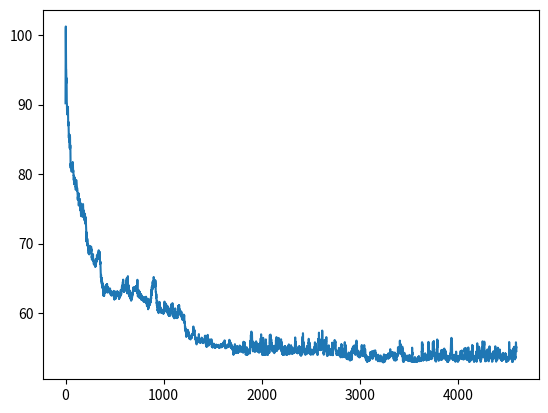

Write Python code to recreate this figure.
import matplotlib.pyplot as plt

plt.figure()
plt.plot([90.1875, 99.30952380952381, 100.53333333333333, 101.22368421052632, 98.33720930232558, 97.18478260869566, 95.10416666666667, 95.04081632653062, 93.77551020408163, 93.11224489795919, 93.35353535353535, 93.79, 91.47, 90.26, 90.22, 89.14, 88.62, 88.93, 88.81, 89.62, 88.54, 88.89, 88.93, 88.96, 89.09, 89.68, 87.9, 87.39, 86.99, 87.21, 87.51, 87.2, 86.27, 85.7, 85.21, 85.67, 85.38, 85.76, 85.36, 85.32, 84.61, 84.83, 85.05, 83.71, 84.35, 85.58, 85.28, 83.68, 84.18, 84.03, 83.36, 81.55, 80.89, 81.53, 81.39, 81.14, 81.31, 81.33, 80.85, 80.91, 80.93, 80.69, 80.35, 80.69, 81.46, 81.21, 81.27, 81.51, 81.17, 80.98, 81.16, 80.73, 81.36, 81.7, 81.57, 81.66, 81.17, 80.44, 80.58, 80.34, 80.38, 79.81, 79.77, 79.81, 79.13, 79.28, 79.61, 78.54, 79.04, 79.45, 79.13, 79.2, 79.46, 79.3, 79.53, 78.87, 78.61, 78.76, 78.62, 78.6, 78.54, 78.15, 78.15, 78.22, 77.75, 78.01, 78.06, 78.08, 78.35, 79.16, 78.91, 78.64, 78.54, 77.99, 78.0, 77.92, 77.82, 77.62, 78.03, 77.8, 77.71, 77.67, 77.3, 77.1, 77.07, 76.31, 76.74, 76.46, 76.49, 76.75, 77.13, 76.86, 77.26, 77.04, 75.95, 75.48, 75.75, 76.09, 76.42, 75.58, 76.06, 76.4, 76.43, 75.77, 75.86, 75.79, 75.87, 76.39, 75.42, 75.53, 75.64, 74.77, 75.13, 75.84, 75.04, 75.26, 74.63, 74.44, 73.96, 74.93, 74.92, 74.54, 74.12, 74.37, 74.58, 74.39, 74.17, 74.2, 74.21, 74.12, 74.11, 73.89, 74.23, 74.33, 74.2, 73.92, 74.45, 75.2, 75.7, 75.46, 74.71, 74.66, 74.72, 74.25, 73.95, 74.45, 74.77, 74.36, 74.41, 74.06, 74.22, 74.02, 73.74, 73.61, 73.34, 73.86, 73.79, 73.9, 74.31, 73.69, 73.71, 72.87, 73.6, 73.72, 73.76, 73.44, 73.79, 72.97, 72.94, 72.62, 72.19, 71.83, 70.34, 71.67, 71.35, 70.76, 70.85, 71.23, 70.2, 70.45, 69.94, 70.73, 70.65, 70.43, 69.69, 69.96, 69.81, 69.8, 69.94, 69.55, 69.67, 69.55, 69.81, 69.19, 69.28, 68.58, 69.16, 69.08, 69.41, 68.85, 68.71, 68.46, 68.6, 68.59, 69.15, 69.48, 69.24, 69.32, 69.38, 69.67, 69.49, 69.37, 69.33, 69.49, 69.49, 69.47, 69.37, 69.3, 69.23, 69.16, 69.51, 69.57, 68.92, 69.01, 69.24, 69.04, 68.46, 68.01, 68.16, 67.69, 68.28, 67.87, 68.51, 68.17, 68.08, 68.25, 68.31, 68.11, 68.22, 68.09, 68.48, 67.87, 67.9, 67.5, 67.7, 67.51, 67.5, 67.11, 67.1, 67.03, 67.45, 67.35, 67.26, 67.51, 67.18, 67.4, 67.04, 67.07, 66.88, 67.07, 66.87, 66.77, 66.66, 66.9, 67.21, 67.49, 66.85, 67.41, 66.74, 67.15, 66.98, 67.33, 67.56, 67.76, 67.59, 67.82, 67.38, 67.88, 67.72, 68.23, 68.34, 68.1, 67.87, 67.7, 67.72, 67.87, 67.99, 67.78, 68.09, 68.08, 68.59, 68.37, 68.38, 68.72, 68.26, 68.13, 68.45, 68.71, 69.05, 68.69, 68.18, 67.92, 67.85, 68.02, 68.4, 68.33, 68.84, 68.62, 68.48, 68.74, 67.83, 67.49, 67.43, 67.11, 67.07, 67.41, 66.88, 66.19, 65.84, 65.77, 65.12, 65.22, 65.52, 65.06, 65.13, 64.95, 64.66, 65.1, 64.86, 64.28, 65.07, 64.09, 64.15, 64.53, 63.93, 63.86, 63.92, 63.69, 63.94, 64.26, 63.51, 64.15, 63.42, 63.23, 63.17, 63.1, 62.51, 63.77, 63.24, 63.28, 63.27, 62.53, 63.12, 62.49, 62.74, 62.92, 62.94, 62.97, 63.47, 62.92, 63.09, 63.2, 63.0, 63.41, 62.97, 63.14, 63.5, 63.33, 63.48, 63.73, 64.01, 63.21, 63.51, 63.62, 63.62, 63.54, 63.15, 63.71, 63.98, 63.77, 64.19, 63.38, 63.33, 64.19, 63.59, 62.98, 63.05, 63.02, 63.37, 63.52, 63.42, 63.79, 63.67, 63.47, 63.45, 63.25, 63.18, 63.27, 63.26, 63.48, 63.26, 63.0, 63.2, 63.08, 63.16, 63.19, 63.21, 63.5, 63.52, 63.51, 63.34, 63.5, 63.28, 63.56, 63.49, 63.32, 62.95, 62.93, 62.7, 62.68, 62.74, 62.85, 63.2, 62.86, 62.91, 62.72, 62.7, 62.82, 62.91, 62.52, 62.68, 62.68, 62.67, 62.8, 62.64, 62.94, 62.86, 62.91, 62.85, 62.94, 62.61, 62.86, 62.85, 62.75, 62.79, 62.85, 62.59, 63.06, 62.97, 62.81, 63.21, 62.92, 62.89, 62.62, 62.14, 62.18, 62.16, 61.97, 62.17, 62.01, 62.19, 62.44, 62.5, 62.48, 63.13, 62.74, 62.63, 62.65, 62.34, 62.56, 62.52, 62.08, 62.6, 62.35, 62.21, 62.61, 62.65, 62.49, 62.92, 62.94, 62.61, 62.74, 62.52, 62.45, 62.44, 62.49, 62.87, 63.18, 62.64, 63.07, 62.76, 62.68, 62.88, 62.81, 63.02, 62.94, 62.68, 62.72, 62.62, 62.62, 62.82, 62.62, 62.56, 62.58, 62.42, 62.06, 62.25, 62.11, 62.29, 62.37, 62.47, 62.63, 62.76, 62.74, 62.91, 62.7, 62.41, 62.44, 62.41, 62.6, 62.73, 62.7, 63.32, 63.14, 63.05, 63.19, 62.89, 62.7, 63.13, 63.09, 63.31, 63.3, 63.4, 63.64, 63.7, 63.87, 63.54, 63.69, 63.29, 64.0, 63.89, 64.02, 63.98, 63.99, 64.52, 64.09, 64.37, 64.83, 64.56, 64.24, 64.02, 63.57, 63.67, 63.17, 63.07, 63.41, 63.41, 63.08, 63.43, 63.42, 63.28, 63.69, 63.39, 63.22, 63.33, 63.59, 63.33, 64.07, 63.69, 64.03, 63.68, 63.76, 63.91, 63.91, 63.6, 63.74, 63.54, 63.65, 64.22, 64.09, 64.7, 64.33, 64.45, 65.03, 64.51, 64.35, 64.2, 63.69, 62.86, 63.81, 63.47, 63.83, 64.11, 64.72, 64.36, 65.33, 63.78, 64.13, 63.87, 63.28, 64.05, 63.07, 62.79, 62.97, 62.84, 63.39, 63.08, 62.77, 63.13, 62.83, 62.41, 63.19, 63.08, 62.79, 63.19, 63.12, 63.22, 63.24, 62.48, 62.96, 62.25, 62.09, 62.42, 62.21, 62.26, 62.58, 62.22, 61.85, 62.24, 61.83, 62.36, 61.95, 62.03, 62.26, 62.08, 62.14, 62.08, 62.52, 62.28, 62.64, 62.67, 62.83, 62.81, 62.61, 63.05, 62.92, 62.96, 63.3, 63.32, 63.26, 63.24, 63.55, 63.45, 63.75, 63.24, 63.27, 63.23, 63.24, 63.5, 63.34, 63.5, 63.53, 63.35, 63.45, 63.56, 63.51, 63.74, 63.53, 63.72, 63.21, 63.23, 63.2, 63.53, 63.59, 63.28, 63.66, 63.56, 63.9, 63.63, 63.87, 63.75, 63.76, 63.73, 63.53, 63.89, 63.28, 63.22, 63.18, 62.92, 63.15, 63.66, 64.15, 64.81, 64.31, 63.18, 63.25, 62.76, 62.41, 62.9, 62.67, 62.69, 62.86, 62.95, 63.15, 63.35, 62.79, 62.82, 62.72, 62.72, 62.71, 62.6, 62.34, 62.5, 62.55, 62.18, 62.85, 62.44, 63.09, 62.82, 62.36, 62.75, 62.47, 62.48, 62.71, 62.72, 62.37, 62.43, 62.73, 62.62, 62.51, 62.49, 62.68, 62.42, 61.92, 62.44, 62.05, 61.96, 62.39, 62.12, 62.32, 62.23, 62.22, 62.4, 62.3, 62.17, 62.05, 62.13, 62.12, 62.2, 62.13, 61.86, 62.08, 61.95, 61.87, 61.7, 62.03, 62.27, 61.84, 62.05, 62.17, 61.79, 61.8, 62.18, 61.6, 62.18, 61.76, 61.92, 62.1, 61.91, 61.61, 61.91, 62.27, 61.85, 62.34, 61.98, 61.9, 62.03, 61.95, 61.85, 62.36, 62.37, 61.62, 61.69, 61.42, 61.53, 61.84, 61.36, 61.35, 61.17, 61.12, 61.01, 61.62, 61.35, 61.46, 61.56, 60.98, 60.98, 62.1, 61.67, 61.59, 61.68, 60.57, 60.75, 61.01, 61.14, 60.79, 61.56, 60.83, 60.91, 60.86, 61.45, 61.27, 61.83, 61.5, 61.32, 61.77, 61.68, 61.3, 61.38, 61.64, 61.17, 61.47, 61.46, 61.95, 61.99, 62.07, 61.68, 61.92, 61.56, 61.76, 62.38, 62.18, 62.08, 63.26, 62.55, 62.69, 62.58, 63.37, 62.82, 63.82, 63.29, 63.59, 63.66, 63.92, 63.36, 63.93, 63.7, 63.65, 64.55, 64.1, 64.36, 64.56, 64.54, 64.34, 64.57, 64.48, 64.39, 65.08, 65.21, 65.0, 64.72, 64.78, 64.45, 64.47, 63.97, 64.53, 64.45, 64.74, 64.28, 64.42, 64.22, 63.79, 64.14, 64.33, 63.82, 64.73, 64.52, 63.66, 63.62, 63.0, 63.04, 62.98, 62.91, 62.16, 62.76, 62.49, 62.06, 62.24, 61.52, 61.39, 61.6, 61.07, 61.4, 61.79, 60.81, 60.8, 61.29, 60.6, 60.38, 60.56, 60.32, 60.36, 60.48, 60.2, 60.25, 60.18, 60.03, 60.04, 60.02, 60.27, 60.17, 60.51, 60.47, 60.36, 60.65, 60.96, 60.85, 61.63, 60.98, 60.73, 61.1, 60.84, 60.56, 60.61, 60.47, 60.38, 60.6, 60.65, 60.84, 60.23, 60.16, 60.18, 60.31, 60.14, 60.1, 60.15, 60.07, 60.23, 60.32, 60.38, 60.19, 60.54, 60.21, 60.11, 60.2, 60.13, 60.13, 60.15, 60.06, 60.0, 60.0, 60.0, 60.03, 60.31, 60.37, 60.35, 60.15, 59.95, 60.01, 59.97, 60.11, 60.13, 60.36, 60.39, 60.22, 60.29, 60.95, 60.8, 61.67, 60.75, 60.66, 61.11, 60.71, 60.42, 60.55, 60.73, 60.84, 61.08, 60.7, 61.02, 61.09, 61.13, 60.85, 61.37, 60.82, 60.36, 60.44, 60.37, 60.37, 60.48, 60.68, 60.15, 60.42, 60.11, 60.37, 60.54, 61.09, 60.25, 60.69, 60.78, 60.29, 60.25, 60.3, 60.08, 60.2, 60.3, 60.85, 60.3, 59.75, 60.12, 59.84, 59.93, 59.64, 59.68, 59.6, 59.71, 59.6, 59.76, 60.24, 59.82, 59.95, 60.06, 60.35, 59.73, 59.83, 60.0, 59.92, 59.65, 60.21, 60.56, 60.13, 60.63, 60.48, 60.65, 60.1, 60.71, 60.85, 60.54, 61.31, 60.92, 60.78, 60.36, 60.18, 60.4, 61.05, 60.68, 61.0, 60.47, 61.1, 61.45, 60.49, 60.5, 60.17, 59.84, 59.99, 59.86, 59.49, 59.78, 59.85, 60.01, 59.62, 60.06, 59.63, 59.72, 59.89, 59.66, 59.48, 59.27, 59.54, 59.67, 59.45, 59.87, 59.8, 60.02, 60.43, 60.53, 60.39, 60.7, 60.27, 59.87, 59.73, 59.79, 59.62, 59.59, 59.68, 59.86, 59.37, 59.52, 59.35, 59.37, 59.64, 59.4, 60.13, 60.04, 60.07, 59.29, 59.32, 59.33, 59.44, 59.32, 59.34, 59.43, 59.75, 59.67, 59.98, 60.23, 59.93, 61.05, 60.28, 60.21, 60.77, 61.06, 60.03, 60.51, 61.16, 60.18, 60.57, 61.15, 60.8, 60.27, 60.64, 60.17, 60.16, 60.42, 60.26, 60.01, 59.86, 59.99, 60.17, 59.9, 59.76, 59.93, 59.84, 60.3, 60.02, 59.57, 59.66, 59.64, 59.62, 59.75, 60.21, 59.76, 59.56, 59.68, 59.63, 59.29, 59.45, 59.5, 59.21, 59.46, 59.4, 59.07, 59.17, 59.18, 59.16, 59.0, 59.07, 59.07, 59.32, 59.08, 59.13, 59.14, 59.09, 59.47, 59.8, 59.54, 59.64, 59.55, 59.58, 59.7, 59.36, 58.57, 58.66, 58.65, 58.63, 58.79, 57.94, 57.75, 58.12, 57.54, 57.63, 57.65, 57.45, 57.43, 57.33, 57.29, 57.43, 57.77, 57.45, 56.96, 56.59, 56.91, 56.94, 56.75, 56.98, 56.72, 56.72, 57.17, 57.07, 57.09, 57.07, 57.35, 57.31, 56.93, 57.05, 57.08, 57.61, 57.46, 57.2, 57.02, 57.32, 57.38, 57.38, 56.99, 56.82, 57.09, 56.93, 56.86, 56.6, 56.47, 56.4, 56.47, 56.33, 56.51, 56.57, 56.54, 56.51, 56.52, 56.35, 56.45, 56.55, 56.4, 56.31, 56.23, 56.55, 56.54, 56.73, 56.71, 56.71, 56.84, 56.63, 56.52, 56.45, 56.69, 56.58, 56.43, 56.48, 56.59, 56.75, 56.83, 57.0, 56.83, 56.83, 57.02, 56.98, 56.89, 56.88, 57.18, 57.38, 57.58, 57.21, 57.22, 58.09, 57.44, 57.35, 57.65, 57.09, 57.35, 57.42, 57.41, 57.33, 57.47, 57.35, 57.42, 57.58, 57.5, 57.26, 56.83, 56.8, 56.68, 56.61, 56.44, 56.21, 56.51, 56.43, 56.54, 56.39, 56.45, 56.11, 55.87, 55.97, 56.16, 56.0, 55.62, 55.54, 55.52, 55.79, 55.97, 56.09, 55.84, 55.69, 56.23, 56.14, 56.09, 56.06, 56.15, 55.93, 56.17, 56.48, 56.38, 56.41, 56.23, 56.46, 56.37, 56.43, 56.48, 56.38, 56.24, 57.0, 56.32, 56.06, 55.97, 55.83, 55.92, 56.05, 56.02, 55.96, 55.88, 55.92, 56.22, 56.03, 55.92, 55.72, 55.72, 56.12, 55.86, 55.84, 55.94, 55.95, 55.9, 56.11, 56.21, 56.34, 56.17, 56.1, 56.42, 56.49, 56.48, 56.29, 56.36, 56.08, 55.94, 56.08, 55.94, 55.95, 55.75, 55.73, 55.89, 56.14, 55.82, 55.84, 55.7, 55.81, 55.77, 55.8, 55.83, 55.86, 56.02, 56.14, 56.24, 56.26, 56.17, 55.88, 55.81, 55.9, 55.97, 55.9, 56.14, 56.48, 56.73, 56.77, 56.41, 56.62, 56.52, 56.51, 56.43, 56.75, 56.0, 55.77, 55.71, 55.46, 55.52, 55.54, 55.62, 55.38, 55.18, 55.36, 55.3, 55.54, 55.18, 55.33, 55.5, 55.43, 55.4, 55.54, 55.64, 55.41, 56.74, 56.89, 55.5, 55.42, 55.38, 55.55, 55.63, 55.6, 55.6, 55.55, 55.35, 55.52, 55.64, 55.62, 55.56, 55.64, 55.68, 55.96, 55.75, 55.82, 55.84, 55.78, 56.2, 56.24, 55.8, 55.9, 55.7, 55.66, 55.94, 56.12, 55.78, 55.74, 55.56, 55.72, 55.96, 55.94, 55.77, 55.73, 55.94, 56.25, 55.93, 55.28, 55.41, 55.18, 55.24, 55.16, 55.2, 55.35, 55.13, 55.1, 55.24, 55.34, 55.09, 55.1, 55.21, 55.57, 55.24, 55.27, 55.2, 55.16, 55.2, 55.4, 55.63, 55.63, 55.52, 55.26, 55.28, 55.23, 55.16, 55.27, 55.22, 55.05, 55.18, 55.24, 55.16, 55.25, 55.12, 55.26, 55.1, 55.04, 55.26, 55.08, 55.1, 55.12, 55.16, 55.22, 55.32, 55.33, 55.5, 55.19, 55.28, 55.35, 55.3, 55.27, 55.32, 55.43, 55.34, 55.21, 55.15, 55.21, 55.2, 55.22, 55.3, 55.34, 55.21, 55.4, 55.43, 55.46, 55.46, 55.21, 55.36, 55.16, 55.24, 55.25, 55.1, 55.08, 55.23, 55.13, 55.02, 55.0, 55.02, 55.08, 55.2, 55.24, 55.2, 55.12, 55.08, 55.16, 55.18, 55.28, 55.26, 55.18, 55.35, 55.55, 55.5, 55.52, 55.55, 55.29, 55.53, 55.46, 55.5, 55.36, 55.1, 55.2, 55.52, 55.28, 55.26, 55.2, 55.35, 55.5, 55.5, 55.41, 55.52, 55.48, 55.59, 55.4, 55.36, 55.5, 55.45, 55.52, 55.81, 55.64, 55.67, 55.55, 55.26, 55.78, 55.7, 55.5, 55.31, 55.3, 55.25, 55.6, 55.92, 56.1, 55.68, 55.58, 55.56, 55.07, 55.07, 55.0, 54.96, 55.01, 55.04, 55.13, 55.14, 54.99, 55.02, 55.11, 55.09, 54.98, 55.07, 55.15, 55.11, 55.13, 55.16, 55.05, 55.11, 55.19, 55.42, 55.46, 55.39, 55.24, 55.3, 55.21, 55.38, 55.4, 55.33, 55.24, 55.21, 55.43, 55.43, 55.38, 55.14, 55.23, 55.32, 55.64, 55.41, 55.54, 55.64, 55.48, 56.04, 55.82, 56.18, 56.01, 55.68, 55.59, 55.64, 55.61, 55.4, 55.5, 55.45, 55.85, 55.14, 55.54, 55.66, 55.67, 55.4, 55.49, 55.45, 55.07, 55.12, 55.0, 55.53, 55.21, 54.98, 54.98, 54.97, 54.96, 55.04, 54.9, 55.1, 55.01, 54.81, 54.73, 54.87, 55.21, 54.92, 55.07, 55.11, 54.79, 54.59, 54.07, 54.11, 54.13, 54.07, 54.05, 54.24, 54.27, 54.24, 54.42, 54.23, 54.38, 54.46, 54.53, 54.46, 55.16, 55.24, 55.07, 55.55, 55.29, 54.74, 54.56, 55.21, 54.93, 54.88, 54.66, 54.57, 54.75, 54.27, 54.64, 54.28, 54.5, 54.6, 54.81, 54.85, 54.59, 54.74, 54.9, 54.97, 55.3, 55.26, 54.62, 54.87, 54.55, 54.47, 54.4, 54.73, 54.72, 54.67, 55.19, 54.33, 54.36, 54.31, 54.66, 54.7, 54.62, 54.98, 54.84, 54.91, 54.76, 54.48, 54.55, 54.69, 55.07, 54.83, 54.95, 55.24, 55.36, 55.18, 55.07, 55.22, 55.19, 55.29, 55.27, 55.22, 55.15, 55.22, 55.17, 54.94, 54.53, 54.74, 54.61, 54.44, 54.65, 54.71, 54.68, 54.7, 54.81, 54.79, 55.1, 54.72, 54.7, 54.61, 54.58, 54.54, 54.55, 54.73, 54.6, 54.67, 54.64, 54.57, 54.45, 54.32, 54.76, 54.83, 55.15, 55.9, 54.99, 55.85, 55.14, 55.58, 55.61, 55.36, 55.16, 54.86, 54.93, 54.45, 55.13, 55.81, 55.0, 55.08, 54.76, 54.54, 55.13, 54.53, 54.39, 54.47, 54.16, 54.17, 54.03, 54.12, 54.2, 54.19, 54.46, 54.44, 54.58, 54.43, 54.94, 55.11, 55.1, 54.51, 54.25, 54.16, 54.02, 54.15, 54.02, 54.52, 54.19, 54.23, 54.3, 54.49, 54.58, 54.74, 54.8, 54.46, 54.45, 54.31, 54.72, 54.44, 54.5, 54.63, 54.52, 54.57, 54.32, 54.52, 54.31, 54.3, 54.83, 54.56, 54.29, 54.21, 54.5, 54.55, 54.54, 54.59, 54.72, 55.18, 56.07, 55.1, 55.6, 56.05, 56.89, 56.49, 55.9, 56.46, 56.46, 57.36, 56.5, 55.6, 55.96, 55.87, 56.45, 57.06, 56.04, 55.68, 56.01, 55.87, 55.64, 55.95, 55.45, 55.48, 55.19, 55.19, 54.52, 55.53, 55.64, 55.73, 55.63, 54.73, 54.86, 54.61, 54.81, 54.93, 55.14, 55.69, 55.13, 54.98, 55.3, 54.98, 54.71, 54.6, 54.63, 54.42, 54.92, 55.14, 55.28, 55.82, 55.62, 54.62, 54.85, 55.08, 55.66, 55.21, 55.69, 55.96, 55.8, 55.17, 55.39, 55.27, 55.55, 55.71, 55.63, 55.02, 55.14, 54.86, 55.33, 54.61, 55.29, 54.56, 54.45, 54.45, 54.44, 55.09, 54.94, 54.79, 54.79, 54.59, 54.74, 55.22, 54.69, 55.57, 55.13, 54.47, 54.65, 54.32, 54.58, 55.56, 55.11, 55.16, 55.25, 55.19, 54.62, 55.29, 55.56, 55.72, 55.06, 54.48, 54.46, 54.69, 55.39, 55.34, 56.4, 55.56, 55.63, 56.22, 56.97, 56.48, 55.92, 55.57, 54.99, 54.6, 54.86, 54.74, 54.83, 54.55, 54.55, 54.36, 54.02, 54.0, 54.36, 54.06, 54.02, 54.2, 55.02, 54.78, 54.95, 56.46, 55.9, 55.25, 55.0, 54.77, 54.78, 54.54, 54.61, 54.62, 54.31, 54.31, 54.01, 54.55, 55.09, 55.53, 55.3, 55.14, 54.45, 54.3, 54.0, 54.0, 54.0, 54.39, 54.28, 54.6, 54.73, 54.82, 56.24, 55.69, 55.82, 54.63, 54.27, 54.5, 54.66, 55.0, 54.94, 55.13, 54.77, 54.14, 54.0, 54.0, 54.28, 54.63, 55.25, 54.87, 54.27, 54.14, 54.05, 54.0, 54.11, 54.33, 54.67, 54.55, 54.3, 54.57, 54.34, 54.66, 55.18, 55.18, 54.84, 55.27, 55.09, 54.97, 54.32, 54.79, 55.15, 55.32, 55.75, 56.88, 55.61, 56.43, 56.81, 56.42, 56.54, 56.93, 56.53, 56.32, 56.48, 56.51, 55.58, 55.59, 56.21, 56.24, 55.77, 55.25, 55.31, 54.83, 55.33, 55.7, 55.14, 55.21, 55.28, 55.18, 54.54, 54.83, 54.8, 54.91, 54.68, 55.11, 54.62, 55.04, 55.19, 55.19, 55.23, 54.72, 54.42, 54.42, 54.86, 55.2, 55.27, 55.31, 55.04, 54.3, 54.26, 54.56, 54.62, 54.92, 55.1, 55.05, 54.64, 54.47, 54.67, 54.64, 55.12, 54.99, 55.24, 55.4, 54.6, 55.32, 55.95, 56.17, 55.71, 55.8, 55.58, 56.46, 56.57, 56.54, 55.15, 54.89, 54.56, 54.7, 54.99, 55.06, 55.22, 55.34, 54.71, 54.79, 54.83, 55.43, 55.7, 55.41, 55.3, 55.32, 55.49, 54.98, 56.01, 56.35, 56.4, 56.45, 56.11, 55.92, 56.03, 55.82, 55.71, 55.52, 55.1, 54.92, 55.04, 55.24, 55.05, 55.22, 55.0, 55.09, 55.11, 55.34, 55.35, 54.94, 54.9, 55.1, 55.33, 55.18, 55.52, 56.26, 55.75, 55.18, 55.31, 54.52, 54.6, 54.95, 55.86, 54.57, 54.54, 54.23, 54.5, 54.16, 54.75, 54.22, 54.16, 54.18, 54.51, 54.81, 54.03, 54.21, 54.32, 54.08, 54.01, 54.15, 54.0, 54.0, 54.0, 54.0, 54.0, 54.16, 54.34, 54.34, 54.36, 55.03, 55.26, 54.68, 54.51, 55.06, 54.81, 54.33, 55.28, 54.42, 55.17, 54.17, 54.34, 54.35, 54.86, 55.09, 54.67, 54.48, 54.48, 54.0, 54.0, 54.0, 54.0, 54.44, 54.44, 54.59, 54.43, 54.43, 54.59, 54.75, 54.48, 54.04, 54.12, 54.32, 54.44, 54.44, 54.88, 55.06, 55.26, 54.67, 54.89, 55.16, 54.46, 54.44, 54.71, 54.64, 55.52, 54.27, 54.86, 54.92, 55.13, 54.42, 54.24, 54.26, 54.11, 54.17, 54.48, 54.32, 54.49, 54.34, 54.7, 55.21, 55.17, 55.17, 55.05, 54.55, 54.88, 55.23, 55.33, 55.4, 54.79, 54.95, 54.84, 54.57, 54.57, 54.62, 54.18, 54.28, 54.27, 54.63, 54.44, 54.23, 55.1, 54.74, 54.78, 54.51, 54.18, 54.21, 54.43, 54.51, 54.57, 54.58, 54.49, 54.34, 54.48, 54.37, 54.87, 54.51, 54.38, 54.44, 54.43, 54.29, 54.36, 54.47, 54.4, 54.39, 54.42, 54.79, 54.75, 55.62, 55.68, 56.52, 56.04, 55.2, 55.42, 55.92, 55.03, 54.8, 54.64, 54.58, 54.56, 54.75, 54.87, 54.36, 54.59, 54.35, 54.84, 54.84, 54.51, 54.75, 54.63, 54.76, 54.7, 54.54, 54.47, 54.23, 54.92, 54.52, 54.93, 54.95, 54.65, 54.49, 55.17, 55.13, 54.67, 54.68, 54.35, 54.44, 54.61, 54.68, 54.6, 54.84, 55.27, 54.47, 55.21, 54.98, 54.51, 54.55, 54.89, 54.39, 54.4, 54.02, 54.01, 54.21, 54.33, 54.54, 54.18, 54.08, 54.62, 53.88, 53.99, 54.29, 55.0, 54.19, 54.24, 53.96, 54.3, 55.15, 54.59, 54.88, 54.81, 54.87, 55.0, 56.09, 55.37, 56.05, 56.27, 56.64, 55.85, 55.86, 57.13, 56.92, 55.52, 55.93, 55.07, 54.97, 55.76, 54.8, 55.25, 55.52, 54.86, 54.47, 54.65, 54.59, 54.48, 54.66, 54.28, 54.16, 54.18, 54.25, 54.78, 54.35, 54.73, 54.26, 54.13, 54.01, 54.03, 54.46, 54.32, 54.86, 54.46, 54.17, 54.17, 54.52, 54.95, 54.61, 54.41, 54.43, 54.42, 54.64, 55.25, 55.3, 54.66, 54.54, 54.25, 54.39, 54.23, 54.3, 54.34, 54.24, 54.55, 54.55, 54.52, 54.95, 55.32, 55.67, 55.75, 55.69, 56.33, 56.3, 56.22, 55.85, 55.91, 55.79, 55.63, 55.7, 54.74, 55.59, 55.26, 55.43, 55.7, 54.8, 55.29, 54.49, 54.93, 54.27, 54.08, 54.16, 54.16, 54.36, 54.09, 54.21, 54.12, 54.09, 54.2, 54.15, 54.11, 54.14, 54.23, 54.39, 54.61, 54.73, 54.48, 54.59, 54.55, 54.58, 54.22, 54.14, 54.16, 54.21, 54.31, 54.09, 54.32, 54.08, 54.08, 54.14, 54.34, 54.31, 54.3, 54.71, 54.89, 54.36, 54.34, 54.45, 55.14, 54.81, 54.86, 55.04, 54.77, 54.73, 54.74, 55.37, 55.82, 55.47, 54.96, 55.01, 55.19, 55.17, 55.69, 55.5, 55.17, 54.87, 55.11, 54.4, 54.44, 54.46, 54.41, 54.32, 54.74, 54.5, 54.45, 54.64, 54.47, 54.35, 54.15, 54.13, 54.09, 53.99, 53.99, 54.0, 54.01, 54.21, 54.33, 54.83, 54.84, 55.36, 55.8, 56.31, 56.06, 56.31, 55.86, 55.81, 56.35, 57.21, 56.24, 55.85, 55.19, 55.3, 56.31, 56.03, 55.37, 55.64, 55.34, 55.17, 54.7, 55.27, 55.64, 55.07, 55.45, 55.0, 54.69, 54.99, 55.51, 55.68, 54.72, 54.92, 54.76, 55.22, 54.85, 54.8, 54.8, 55.61, 55.11, 55.51, 56.02, 56.69, 57.51, 57.39, 56.32, 56.24, 55.71, 55.27, 55.86, 56.09, 55.08, 54.99, 55.65, 54.77, 54.29, 54.33, 54.12, 54.06, 54.08, 54.07, 54.16, 54.34, 54.85, 54.48, 54.62, 54.74, 54.85, 55.21, 55.97, 55.73, 55.38, 56.18, 55.55, 55.05, 54.54, 54.78, 54.76, 55.06, 54.95, 55.02, 55.01, 55.15, 55.96, 55.94, 56.57, 55.41, 55.03, 54.41, 54.14, 54.09, 54.0, 54.11, 53.9, 53.85, 53.95, 54.48, 53.93, 53.95, 53.93, 54.03, 54.2, 54.31, 54.78, 54.83, 54.7, 54.78, 55.14, 55.14, 55.14, 55.36, 55.22, 55.33, 54.79, 54.68, 54.64, 54.39, 54.57, 54.35, 54.36, 54.33, 54.21, 54.14, 54.01, 54.12, 54.32, 54.69, 54.82, 54.36, 54.23, 54.2, 53.98, 53.98, 54.34, 54.41, 54.57, 54.81, 54.49, 54.69, 54.47, 54.37, 54.52, 54.8, 54.94, 54.97, 55.77, 55.21, 54.77, 54.51, 54.05, 54.07, 54.2, 53.96, 54.26, 54.39, 54.72, 54.68, 55.31, 55.59, 55.07, 55.47, 55.72, 54.96, 55.28, 55.7, 55.24, 55.32, 55.42, 55.36, 55.67, 56.15, 55.95, 55.46, 55.56, 55.23, 55.8, 55.76, 55.99, 55.77, 55.67, 55.08, 54.85, 54.7, 54.68, 54.69, 54.47, 54.17, 54.12, 54.04, 54.06, 54.07, 54.09, 54.28, 54.29, 54.03, 54.05, 54.0, 54.0, 54.09, 54.22, 54.07, 54.2, 54.14, 54.1, 54.21, 54.3, 54.33, 54.49, 54.66, 54.69, 54.16, 54.68, 54.59, 54.84, 55.02, 54.47, 54.14, 53.97, 54.2, 53.98, 53.9, 53.85, 53.89, 53.91, 54.02, 54.13, 54.5, 53.84, 53.85, 53.78, 53.8, 53.66, 53.87, 54.31, 53.98, 54.57, 55.22, 55.53, 55.5, 55.45, 55.52, 55.51, 55.16, 54.86, 54.13, 54.02, 53.9, 53.67, 53.91, 53.97, 54.38, 54.95, 54.18, 54.1, 54.03, 54.19, 54.09, 54.3, 53.91, 54.09, 53.93, 54.42, 54.23, 54.09, 53.97, 53.87, 53.68, 54.45, 54.55, 54.66, 54.69, 55.34, 55.63, 55.84, 55.29, 55.39, 55.07, 55.18, 54.84, 55.33, 55.46, 55.01, 54.54, 55.11, 54.41, 55.13, 54.13, 53.74, 53.71, 53.73, 53.81, 53.68, 53.44, 53.73, 54.01, 53.69, 53.74, 53.66, 53.63, 53.44, 53.42, 53.43, 53.47, 53.71, 53.6, 53.57, 53.56, 53.36, 53.42, 53.42, 53.79, 53.8, 54.15, 54.35, 53.77, 54.18, 53.61, 53.67, 53.59, 53.41, 53.86, 53.33, 53.58, 54.23, 54.12, 53.52, 53.28, 53.19, 53.21, 53.36, 53.62, 53.71, 54.03, 54.02, 53.75, 54.24, 54.1, 54.36, 54.56, 54.06, 53.87, 54.32, 53.62, 53.44, 53.3, 53.35, 53.45, 54.17, 54.72, 54.17, 54.58, 54.52, 54.96, 54.54, 54.84, 54.72, 55.16, 54.59, 55.12, 55.22, 55.25, 54.94, 54.7, 54.55, 54.32, 54.67, 54.89, 55.17, 54.76, 55.12, 55.37, 54.71, 54.46, 54.62, 54.47, 54.32, 54.25, 54.45, 54.24, 54.29, 54.01, 54.01, 54.55, 54.74, 54.98, 55.03, 55.5, 55.59, 55.82, 55.73, 55.55, 55.78, 56.07, 55.84, 55.22, 55.08, 55.23, 54.92, 54.88, 54.5, 54.56, 54.28, 54.51, 54.04, 53.85, 53.84, 53.81, 53.87, 53.83, 54.3, 54.61, 54.05, 54.08, 54.01, 53.81, 53.88, 53.82, 54.0, 54.06, 54.17, 54.21, 54.1, 53.64, 53.91, 53.76, 53.87, 53.97, 53.92, 53.92, 53.87, 53.75, 53.88, 53.93, 53.83, 53.95, 54.27, 54.51, 54.58, 54.45, 54.56, 54.58, 54.59, 54.15, 54.14, 55.13, 55.12, 55.43, 55.02, 54.63, 54.78, 54.48, 54.57, 54.52, 55.25, 54.5, 54.54, 54.18, 54.37, 53.84, 53.93, 53.88, 54.06, 54.54, 54.04, 54.3, 54.65, 54.57, 54.91, 54.8, 54.91, 55.04, 55.42, 54.9, 54.63, 54.53, 54.07, 53.74, 53.97, 53.78, 54.49, 54.83, 54.45, 54.41, 54.2, 54.11, 53.84, 53.4, 53.38, 53.67, 53.64, 53.62, 53.98, 53.58, 53.55, 53.2, 53.14, 53.28, 53.79, 53.39, 53.07, 53.0, 53.16, 53.26, 53.18, 53.14, 53.05, 53.18, 53.5, 53.31, 53.64, 53.27, 53.3, 53.27, 53.52, 53.38, 53.71, 53.47, 53.48, 53.29, 53.34, 53.36, 53.34, 53.14, 53.2, 53.32, 53.21, 53.33, 53.33, 53.37, 53.73, 53.6, 53.64, 53.8, 54.05, 54.42, 54.35, 54.34, 54.24, 54.05, 54.08, 54.04, 54.28, 54.14, 54.31, 54.4, 54.18, 54.1, 53.53, 54.03, 53.75, 54.52, 53.95, 54.26, 54.12, 54.5, 53.89, 53.44, 53.5, 53.55, 54.19, 53.91, 53.7, 53.68, 53.83, 53.76, 54.03, 53.88, 53.85, 53.94, 54.05, 54.33, 54.61, 54.17, 54.54, 54.37, 54.17, 53.94, 54.04, 53.92, 53.94, 53.91, 54.25, 54.31, 54.66, 54.18, 54.34, 54.1, 54.08, 53.98, 53.7, 53.64, 53.31, 53.42, 53.48, 53.95, 53.97, 53.96, 53.89, 53.58, 53.66, 53.55, 53.63, 53.63, 53.85, 54.0, 53.55, 53.69, 53.47, 53.46, 53.33, 53.25, 53.1, 53.39, 54.04, 53.32, 53.41, 53.31, 53.33, 53.24, 53.17, 53.18, 53.36, 53.46, 53.35, 53.36, 53.33, 53.25, 53.29, 53.32, 53.25, 53.35, 53.27, 53.08, 53.44, 53.3, 53.3, 53.63, 53.93, 53.71, 53.5, 53.42, 53.49, 53.46, 53.21, 53.28, 53.4, 53.38, 53.32, 53.48, 53.29, 53.37, 53.19, 53.09, 53.21, 53.12, 53.3, 53.53, 53.47, 53.0, 53.06, 53.03, 52.99, 52.99, 52.99, 52.98, 52.92, 53.3, 53.23, 53.82, 53.74, 53.68, 53.73, 54.09, 53.52, 53.5, 53.08, 53.16, 53.17, 53.06, 53.14, 53.34, 53.1, 53.06, 53.15, 53.17, 53.22, 53.35, 53.41, 53.57, 53.83, 53.44, 53.89, 53.97, 53.83, 53.72, 53.65, 53.63, 53.98, 53.6, 53.49, 53.62, 53.73, 53.75, 53.97, 53.82, 53.72, 53.55, 53.58, 53.64, 53.97, 53.79, 53.73, 53.98, 54.07, 54.06, 53.65, 53.45, 53.55, 54.25, 53.82, 53.71, 53.94, 53.77, 53.59, 53.75, 53.57, 53.61, 53.63, 53.75, 53.72, 53.65, 53.91, 54.09, 53.93, 54.12, 54.26, 54.83, 53.73, 54.19, 54.44, 54.05, 53.94, 53.98, 53.96, 54.3, 53.99, 54.17, 54.05, 54.16, 54.19, 54.42, 53.87, 53.97, 54.18, 54.19, 54.22, 54.17, 54.22, 53.97, 54.12, 54.15, 53.95, 54.42, 54.06, 53.88, 53.98, 53.79, 53.86, 53.53, 53.5, 53.44, 53.41, 53.46, 53.4, 53.67, 53.39, 53.24, 53.23, 53.34, 53.37, 53.66, 53.98, 54.35, 54.04, 54.19, 53.77, 53.69, 53.43, 53.21, 53.42, 53.39, 53.47, 53.34, 53.23, 53.43, 53.34, 53.29, 53.41, 53.39, 53.3, 53.26, 53.85, 54.0, 54.1, 53.85, 53.71, 53.77, 54.0, 54.12, 53.84, 54.02, 54.04, 53.91, 54.21, 54.19, 55.11, 54.34, 54.44, 54.58, 54.39, 54.21, 54.38, 54.65, 54.78, 54.99, 54.53, 54.58, 54.22, 54.38, 54.68, 55.14, 54.59, 54.99, 55.95, 56.06, 55.58, 55.6, 55.55, 54.41, 54.73, 54.91, 55.26, 55.55, 54.75, 55.21, 54.43, 54.41, 54.5, 54.47, 54.08, 54.45, 54.83, 54.99, 54.61, 54.31, 54.49, 53.8, 53.82, 54.1, 55.19, 54.54, 54.87, 54.14, 53.92, 53.49, 53.15, 53.25, 53.01, 53.0, 53.08, 53.41, 53.52, 53.28, 53.32, 53.31, 53.1, 53.04, 53.2, 53.99, 53.69, 54.31, 53.87, 53.42, 53.7, 53.65, 53.71, 53.86, 53.48, 53.55, 53.53, 53.92, 53.77, 53.79, 53.7, 53.51, 53.92, 53.32, 53.58, 53.78, 53.66, 53.64, 53.36, 53.27, 53.46, 53.62, 53.67, 53.48, 53.83, 53.47, 53.34, 53.44, 53.27, 53.63, 53.84, 53.64, 53.68, 53.92, 53.57, 53.48, 53.6, 53.16, 53.26, 53.14, 53.28, 53.16, 53.22, 53.12, 53.2, 53.23, 53.37, 53.82, 53.7, 53.52, 54.01, 53.88, 53.76, 53.66, 53.62, 53.64, 53.55, 53.26, 53.23, 53.51, 53.28, 53.13, 53.33, 53.14, 53.1, 53.11, 53.23, 53.35, 53.65, 53.15, 53.02, 53.01, 53.02, 53.37, 53.84, 54.2, 55.05, 54.03, 54.38, 54.04, 53.89, 53.3, 53.43, 53.26, 53.37, 53.04, 53.14, 53.22, 53.0, 53.0, 53.0, 53.0, 53.03, 53.21, 53.29, 53.04, 53.21, 53.44, 53.37, 53.34, 53.45, 53.27, 53.33, 53.41, 53.7, 53.47, 53.24, 53.32, 53.06, 53.08, 53.14, 53.18, 53.12, 53.09, 53.05, 53.06, 53.14, 53.09, 53.2, 53.38, 53.34, 53.33, 53.37, 53.16, 53.09, 53.1, 53.23, 53.15, 53.07, 53.01, 53.12, 53.32, 53.46, 53.65, 53.49, 53.69, 53.46, 53.35, 53.17, 53.25, 53.23, 53.3, 53.23, 53.41, 53.85, 53.53, 53.53, 53.46, 53.47, 53.33, 53.18, 53.18, 53.1, 53.15, 53.38, 53.45, 53.44, 53.56, 53.37, 53.3, 53.26, 53.28, 53.41, 53.46, 53.3, 53.16, 53.15, 53.18, 53.15, 53.59, 53.43, 53.54, 53.81, 54.49, 54.42, 54.74, 55.81, 54.46, 54.76, 55.77, 55.33, 55.48, 54.54, 54.92, 53.97, 53.69, 53.5, 53.22, 53.34, 53.23, 53.26, 53.25, 53.26, 53.33, 53.49, 53.43, 53.36, 53.55, 53.69, 53.53, 53.46, 54.13, 53.51, 53.64, 53.42, 53.37, 53.9, 53.91, 53.78, 54.24, 53.85, 53.84, 53.53, 53.58, 53.72, 53.95, 53.59, 53.89, 53.57, 53.58, 53.56, 53.49, 53.31, 53.19, 53.59, 53.49, 53.49, 53.71, 53.76, 53.63, 53.41, 53.29, 53.78, 53.6, 53.32, 53.43, 53.48, 53.47, 53.48, 53.61, 54.07, 54.74, 55.88, 55.49, 54.56, 54.53, 54.05, 53.94, 53.28, 53.38, 53.88, 54.39, 53.81, 53.43, 53.72, 54.06, 53.97, 53.81, 53.62, 54.17, 54.56, 54.1, 54.0, 53.98, 53.69, 53.57, 53.78, 53.45, 54.36, 53.93, 53.96, 53.76, 53.95, 53.68, 53.4, 53.5, 53.65, 53.67, 53.97, 53.85, 53.91, 54.2, 54.09, 54.06, 54.11, 55.2, 55.56, 55.8, 55.59, 55.15, 54.61, 54.84, 54.74, 54.27, 55.09, 55.86, 56.01, 55.92, 54.6, 54.83, 54.75, 53.81, 54.11, 54.4, 54.23, 53.76, 53.59, 53.48, 53.49, 53.42, 53.2, 53.25, 53.56, 53.18, 53.28, 53.3, 53.44, 53.24, 53.04, 53.04, 53.26, 54.03, 53.62, 53.96, 53.58, 54.12, 54.01, 54.23, 54.93, 54.7, 56.06, 56.23, 55.08, 56.12, 55.18, 54.83, 54.17, 53.73, 54.06, 53.97, 53.5, 53.43, 53.46, 53.66, 53.49, 53.17, 53.16, 53.22, 53.27, 53.47, 53.55, 53.58, 53.99, 54.13, 53.89, 53.78, 54.19, 54.01, 53.56, 53.6, 53.7, 53.54, 53.62, 53.62, 53.33, 53.62, 53.4, 53.73, 53.71, 53.73, 53.87, 53.75, 53.67, 53.93, 54.72, 53.64, 53.46, 53.28, 53.5, 53.61, 53.72, 54.02, 54.26, 54.4, 53.88, 53.84, 54.09, 54.08, 54.51, 54.74, 54.18, 54.11, 53.92, 53.72, 53.57, 53.49, 54.0, 54.36, 54.3, 53.82, 54.6, 54.26, 54.08, 54.92, 54.18, 54.36, 53.64, 53.81, 53.9, 54.41, 54.26, 53.74, 54.66, 54.41, 54.58, 54.2, 53.81, 53.33, 53.88, 54.26, 54.08, 54.0, 53.61, 53.36, 53.3, 53.32, 53.4, 53.56, 53.67, 53.68, 53.38, 53.73, 53.91, 53.37, 53.02, 53.18, 53.05, 53.15, 53.0, 53.0, 53.16, 53.01, 53.17, 53.18, 53.42, 53.5, 53.76, 53.42, 53.52, 53.8, 53.72, 53.18, 53.22, 53.27, 53.35, 53.29, 53.49, 53.62, 53.68, 53.54, 53.73, 53.8, 53.93, 54.2, 54.24, 54.12, 53.94, 53.97, 54.07, 54.52, 54.68, 55.92, 55.69, 56.29, 55.76, 56.15, 56.46, 56.02, 56.02, 55.43, 56.32, 56.14, 55.12, 54.36, 53.5, 53.52, 53.61, 53.53, 53.34, 53.59, 53.44, 53.44, 53.44, 53.36, 53.26, 53.25, 53.32, 53.97, 53.82, 53.68, 53.86, 53.44, 54.01, 53.82, 53.53, 53.6, 53.8, 53.65, 53.43, 53.37, 53.88, 53.93, 54.04, 53.56, 53.4, 53.8, 53.26, 53.02, 53.38, 53.5, 53.68, 53.58, 53.61, 53.77, 54.48, 54.14, 53.67, 53.77, 53.59, 53.59, 53.4, 53.4, 53.3, 53.6, 53.81, 53.41, 53.41, 53.3, 53.2, 53.21, 53.22, 53.0, 53.0, 53.36, 53.17, 53.14, 53.21, 53.29, 53.23, 53.16, 53.2, 53.34, 53.78, 53.83, 53.89, 53.81, 53.65, 53.57, 53.57, 53.51, 53.68, 53.52, 53.89, 53.88, 53.86, 53.72, 53.99, 53.86, 54.13, 54.56, 54.49, 53.96, 54.1, 54.06, 53.69, 53.41, 53.57, 54.03, 54.09, 54.41, 54.58, 54.61, 54.65, 53.96, 53.91, 53.84, 54.04, 53.6, 53.47, 53.69, 53.63, 53.72, 53.49, 53.6, 53.37, 53.43, 53.6, 53.55, 53.75, 53.66, 53.57, 53.41, 53.36, 53.54, 53.57, 53.53, 53.5, 53.6, 54.16, 54.94, 54.54, 54.61, 54.75, 54.46, 54.38, 54.36, 54.34, 54.15, 54.13, 54.32, 54.4, 55.01, 54.17, 54.46, 54.2, 54.74, 54.27, 53.4, 53.37, 53.43, 53.5, 53.78, 53.42, 53.46, 53.39, 53.33, 53.3, 53.29, 53.61, 53.71, 53.84, 53.83, 54.41, 54.33, 54.23, 54.34, 54.37, 54.25, 55.08, 54.74, 54.05, 53.29, 53.16, 53.18, 53.2, 53.2, 53.39, 53.02, 53.31, 53.11, 53.07, 53.0, 53.12, 53.14, 53.14, 53.52, 53.6, 53.52, 53.58, 53.88, 54.23, 53.7, 54.47, 54.14, 54.47, 54.41, 54.41, 53.73, 54.03, 53.49, 53.24, 53.32, 53.61, 54.09, 54.12, 54.37, 54.58, 54.61, 55.44, 54.85, 54.55, 54.76, 55.29, 55.22, 54.44, 54.35, 53.73, 53.6, 53.75, 53.96, 53.52, 53.72, 53.59, 53.62, 53.55, 53.02, 53.01, 53.0, 53.0, 53.34, 53.22, 53.26, 53.63, 53.86, 53.5, 53.47, 53.26, 53.33, 53.48, 53.32, 53.63, 53.26, 53.48, 53.36, 53.39, 53.31, 53.81, 54.48, 53.7, 53.51, 53.28, 53.36, 53.08, 53.1, 53.05, 53.23, 53.92, 54.13, 55.09, 55.68, 54.93, 53.94, 53.68, 53.69, 53.62, 53.98, 54.65, 54.02, 53.74, 53.99, 54.0, 53.61, 53.85, 54.34, 53.86, 54.74, 55.19, 54.37, 54.11, 55.08, 54.45, 53.95, 54.56, 54.63, 53.83, 54.11, 53.29, 53.4, 53.73, 53.5, 53.41, 54.13, 53.46, 53.0, 53.03, 53.03, 53.43, 53.71, 53.27, 53.38, 53.62, 53.88, 53.97, 53.82, 53.63, 53.76, 54.21, 54.74, 54.5, 55.16, 54.86, 54.99, 54.69, 55.96, 55.85, 55.74, 55.14, 53.85, 54.25, 53.82, 53.77, 53.76, 53.76, 53.65, 54.29, 54.41, 54.73, 55.88, 55.39, 55.37, 55.48, 55.91, 55.02, 54.57, 54.22, 54.54, 53.9, 54.37, 54.28, 53.97, 54.07, 53.08, 53.26, 53.61, 53.45, 53.51, 53.66, 53.47, 53.52, 53.53, 53.49, 53.12, 53.2, 53.88, 54.06, 53.78, 53.86, 53.96, 54.41, 54.03, 53.63, 53.72, 54.78, 54.8, 54.07, 53.53, 53.57, 53.74, 53.87, 53.62, 53.83, 54.15, 53.83, 53.47, 53.32, 53.18, 53.09, 53.2, 53.54, 54.1, 54.22, 53.89, 54.29, 54.48, 55.24, 54.2, 53.99, 53.76, 54.09, 54.13, 54.03, 53.56, 53.89, 53.83, 53.63, 53.77, 53.96, 54.25, 53.98, 54.03, 54.01, 53.47, 53.69, 54.08, 53.92, 53.66, 53.76, 53.66, 53.51, 53.16, 53.02, 53.03, 53.14, 53.16, 53.14, 53.79, 53.83, 53.97, 53.98, 54.14, 54.24, 54.49, 53.59, 53.77, 53.6, 54.12, 54.11, 53.48, 53.98, 53.88, 53.79, 54.19, 53.98, 54.57, 54.21, 53.97, 54.06, 54.39, 54.23, 54.35, 53.63, 54.67, 54.78, 55.25, 54.08, 54.02, 53.94, 53.56, 53.4, 53.21, 53.22, 53.3, 53.04, 53.12, 53.46, 53.47, 53.45, 53.49, 53.79, 54.77, 54.3, 53.99, 53.51, 53.3, 53.89, 54.11, 54.85, 54.25, 54.8, 55.04, 54.65, 54.75, 54.27, 53.7, 53.73, 53.8, 53.81, 54.09, 54.19, 54.25, 54.05, 53.67, 53.81, 53.77, 53.65, 53.78, 54.27, 54.8, 53.93, 53.94, 53.73, 53.48, 53.55, 53.53, 53.69, 54.24, 54.08, 53.79, 53.88, 53.59, 53.87, 53.77, 53.32, 53.5, 53.51, 53.44, 53.39, 53.18, 53.36, 53.21, 53.21, 53.17, 53.46, 53.4, 53.24, 53.65, 53.66, 53.68, 53.77, 53.65, 53.47, 53.69, 54.3, 53.66, 53.77, 53.95, 53.54, 53.42, 53.32, 53.36, 53.56, 53.56, 53.81, 54.05, 54.16, 53.65, 53.52, 53.47, 53.68, 54.05, 54.07, 54.07, 53.81, 54.08, 54.0, 54.21, 53.84, 54.22, 53.74, 53.88, 53.45, 53.65, 53.47, 53.6, 53.0, 53.0, 53.43, 53.0, 53.18, 53.42, 53.73, 53.5, 53.36, 53.12, 53.2, 53.4, 53.28, 53.11, 53.26, 53.51, 53.54, 53.44, 53.67, 53.66, 53.63, 53.54, 53.33, 53.21, 53.69, 53.58, 53.63, 54.01, 53.95, 55.15, 55.86, 55.43, 55.31, 54.49, 54.73, 54.47, 54.0, 53.85, 53.92, 53.86, 53.7, 53.58, 53.56, 54.0, 53.97, 53.97, 54.17, 54.1, 54.19, 54.58, 54.14, 54.24, 54.06, 53.38, 53.56, 54.64, 53.96, 53.88, 53.31, 53.22, 53.22, 53.02, 53.08, 53.0, 53.0, 53.01, 53.0, 53.08, 53.32, 53.29, 53.45, 53.54, 53.81, 54.88, 54.61, 54.78, 54.79, 55.06, 54.88, 54.56, 54.45, 54.33, 55.18, 54.58, 54.9, 54.29, 53.71, 53.65, 53.6, 53.36, 53.44, 53.74, 53.57, 53.7, 53.62, 53.54, 53.73, 54.45, 55.76, 55.82, 55.65, 54.97, 55.21, 54.83, 54.56])

plt.draw()
plt.show()
plt.draw()

